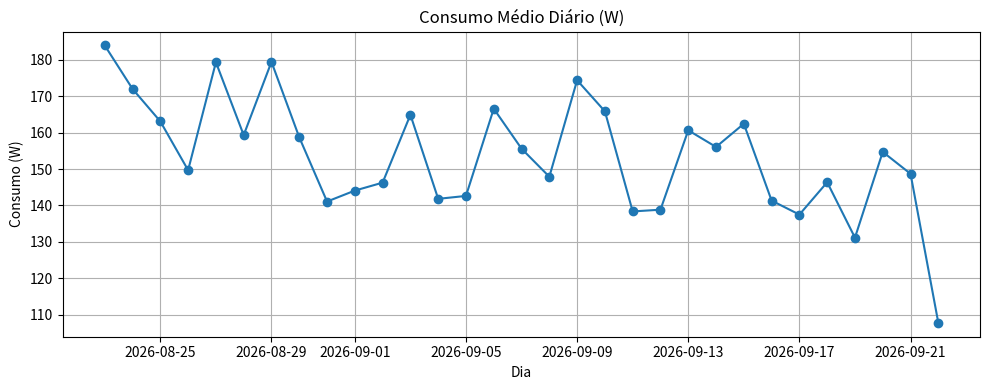

The matplotlib source for this figure:
import pandas as pd
import numpy as np
import matplotlib.pyplot as plt
from datetime import datetime, timedelta

# gerar dados simulados
def gerar_dados(dias=30):
    np.random.seed(42)
    inicio = datetime.now().replace(minute=0, second=0, microsecond=0) - timedelta(days=dias)
    dados = []
    for i in range(dias * 24):
        hora = (inicio + timedelta(hours=i)).hour
        ocupacao = 1 if 8 <= hora < 18 else 0
        base = 200 if ocupacao else 100
        variacao = np.random.normal(0, 20)
        carga = max(50, base + variacao + (np.random.uniform(100, 400) if np.random.rand() < 0.05 else 0))
        dados.append([inicio + timedelta(hours=i), round(carga, 1), ocupacao])
    return pd.DataFrame(dados, columns=["timestamp", "carga_W", "ocupacao"])

# detectar desperdícios
def detectar_desperdicio(df):
    df["hora"] = df["timestamp"].dt.hour
    noite = df[(df["hora"] >= 0) & (df["hora"] < 6) & (df["ocupacao"] == 0)]
    desperdicio = noite[noite["carga_W"] > 150]
    return desperdicio

# estimar economia
def estimar_economia(df):
    media_total = df["carga_W"].mean()
    economia = media_total * 0.15  # 15% de economia estimada
    return economia

# plot de gráfico
def gerar_grafico(df):
    df["dia"] = df["timestamp"].dt.date
    consumo_diario = df.groupby("dia")["carga_W"].mean()
    plt.figure(figsize=(10, 4))
    plt.plot(consumo_diario, marker="o")
    plt.title("Consumo Médio Diário (W)")
    plt.xlabel("Dia")
    plt.ylabel("Consumo (W)")
    plt.grid(True)
    plt.tight_layout()
    plt.savefig("consumo_diario.png")
    print("Gráfico salvo em consumo_diario.png")

# execução
if __name__ == "__main__":
    df = gerar_dados()
    desperdicio = detectar_desperdicio(df)
    economia = estimar_economia(df)

    print(f"Horas com consumo indevido (noite): {len(desperdicio)}")
    print(f"Economia potencial estimada: {economia:.2f} W em média")
    gerar_grafico(df)
